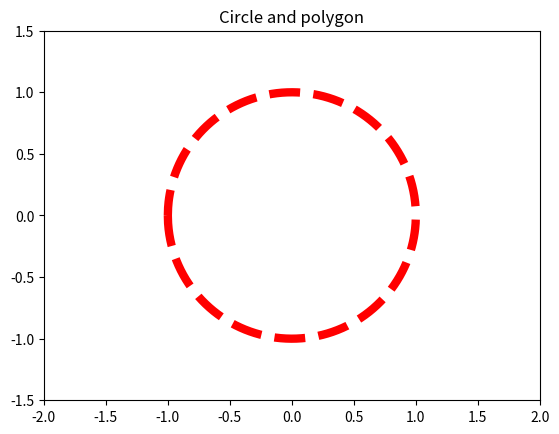

This chart was generated by the following Python code:
import numpy as np
import matplotlib.pyplot as plt
from matplotlib.animation import FuncAnimation


def circle():
    """ Повертає масиви numpy для зображення одиничного кола"""
    x1 = np.linspace(-1, 1, 1000)
    x2 = np.linspace(1, -1, 1000)
    y1 = -np.sqrt(1 - x1 * x1)
    y2 = np.sqrt(1 - x2 * x2)
    return np.hstack((x1, x2)), np.hstack((y1, y2))


def reg_poly(n):
    """ Повертає масиви numpy для зображення правильного n-кутника"""
    x = np.array([np.cos(i * 2 * np.pi / n) for i in range(n + 1)])

    y = np.array([np.sin(i * 2 * np.pi / n) for i in range(n + 1)])
    return x, y


def perimeter(x, y):
    """ Повертає периметр правильного n-кутника за його масивами numpy"""
    return np.sqrt((x[0] - x[1]) ** 2 + (y[0] - y[1]) ** 2) * (x.size - 1)


# Зберігаємо посилання на поточне полотно,
# щоб в подальшому його використати для анімації
fig = plt.figure()
# Змінюємо масштаб осей
plt.axes(xlim=(-2, 2), ylim=(-1.5, 1.5))
# Зображуємо одиничне коло, червоним пунктиром та товщиною 6
plt.plot(*circle(), "--r", lw=6)
# Створємо пустий графік і надаємо йому параметри відображення
line, = plt.plot([], [], "-b", lw=3)
plt.title("Circle and polygon")


def animate(i):
    """ Функція, яка викликається при анімації
    :param i: номер ітерації
    """
    # Отримуємо координати n-кутника
    x, y = reg_poly(2 ** (i + 2))
    # Шукаємо та виводимо на екран його периметр
    print(perimeter(x, y) / 2)
    # Відображаємо його на полотні
    line.set_data(x, y)
    return line,


if __name__ == "__main__":
    anim = FuncAnimation(
        fig,  # Полотно, на якому буде зображено анімацію
        animate,  # Функція для анімації
        frames=15,  # Кількість ітерацій анімації (починається з 0)
        interval=500,  # Кількість мілісекунд на ітерацію
        repeat=True  # Чи повторювати анімацію після останньої ітерації
    )
    plt.show()